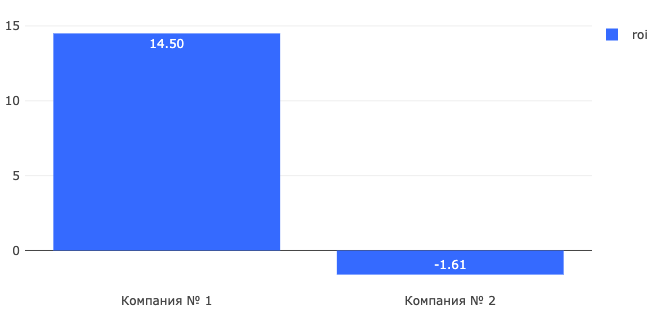

The table this chart was drawn from, first rows:
ads_campaign, roi
Компания № 1, 14.5
Компания № 2, -1.61
